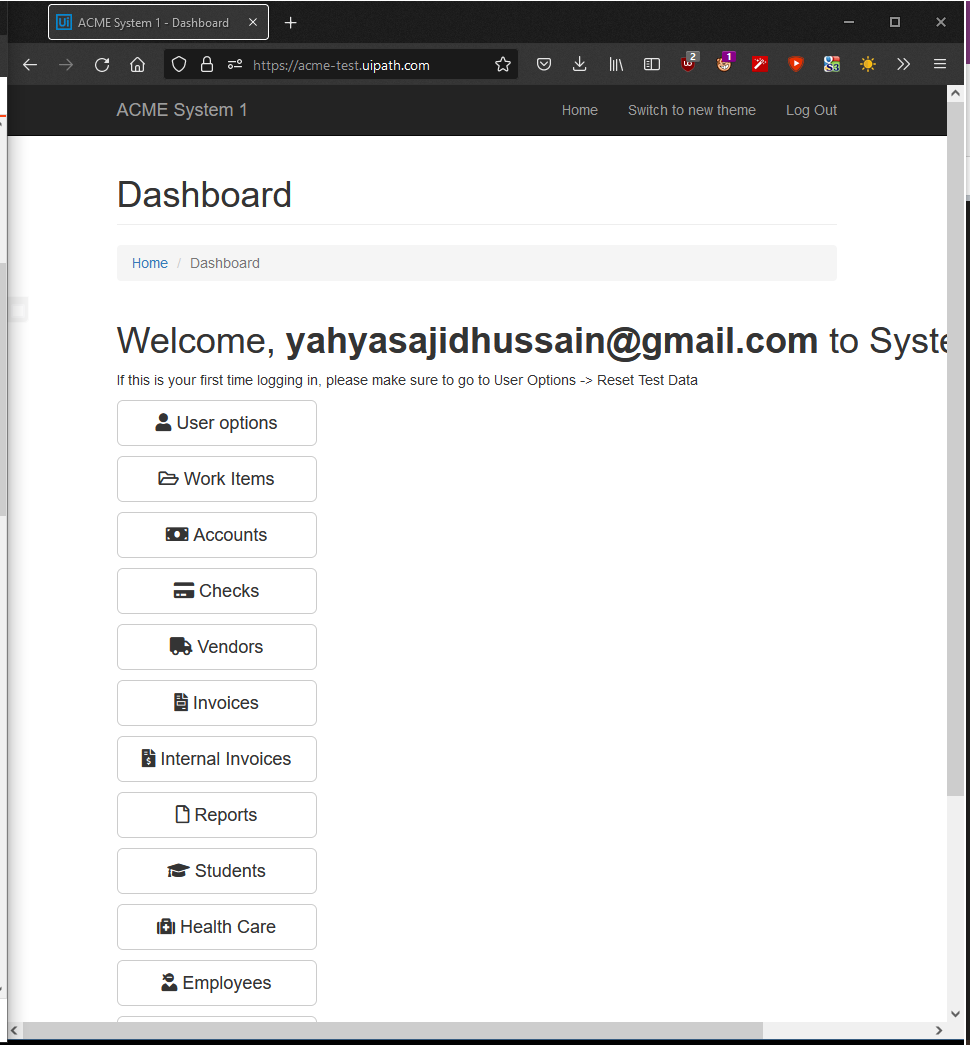
Workflow: WorkID

Step 1: Use Browser Firefox: ACME System 1 - Dashboard in window 'ACME System 1 - Dashboard' (firefox.exe)

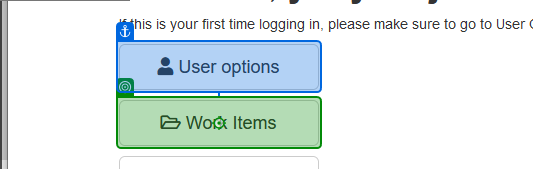
Step 2: click on 'Work Items'

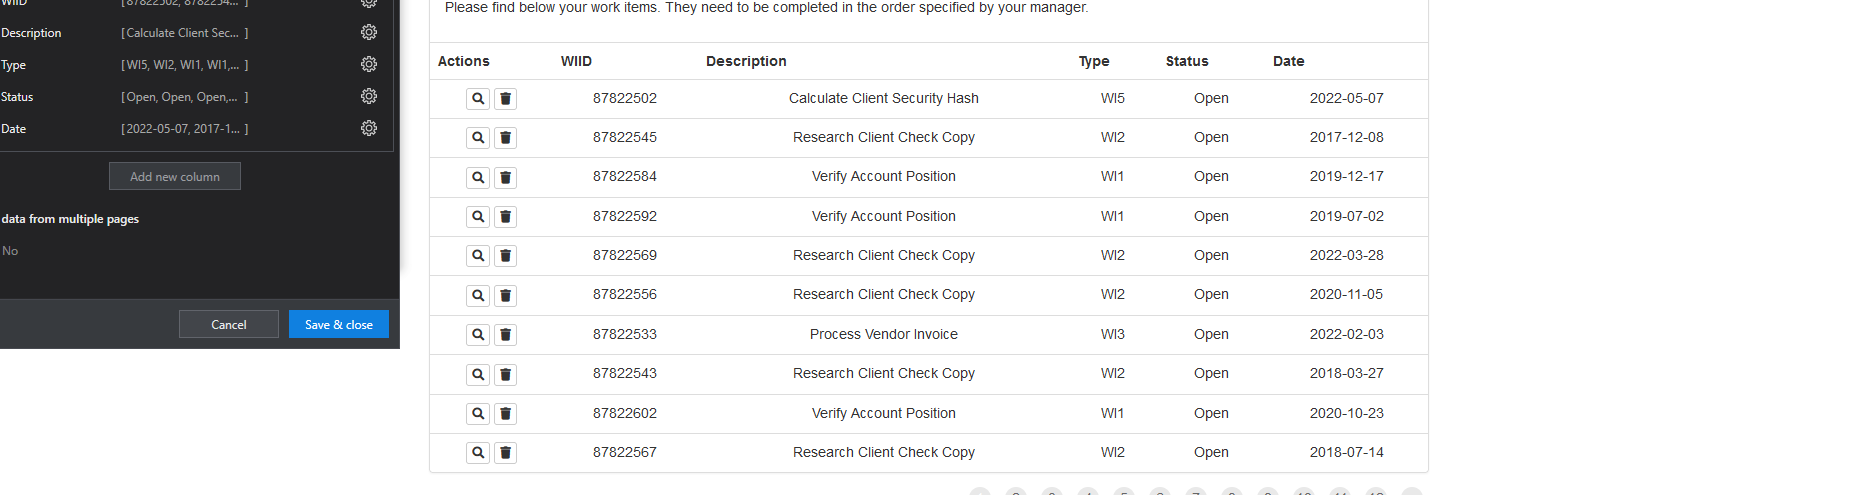
Step 3: get-text